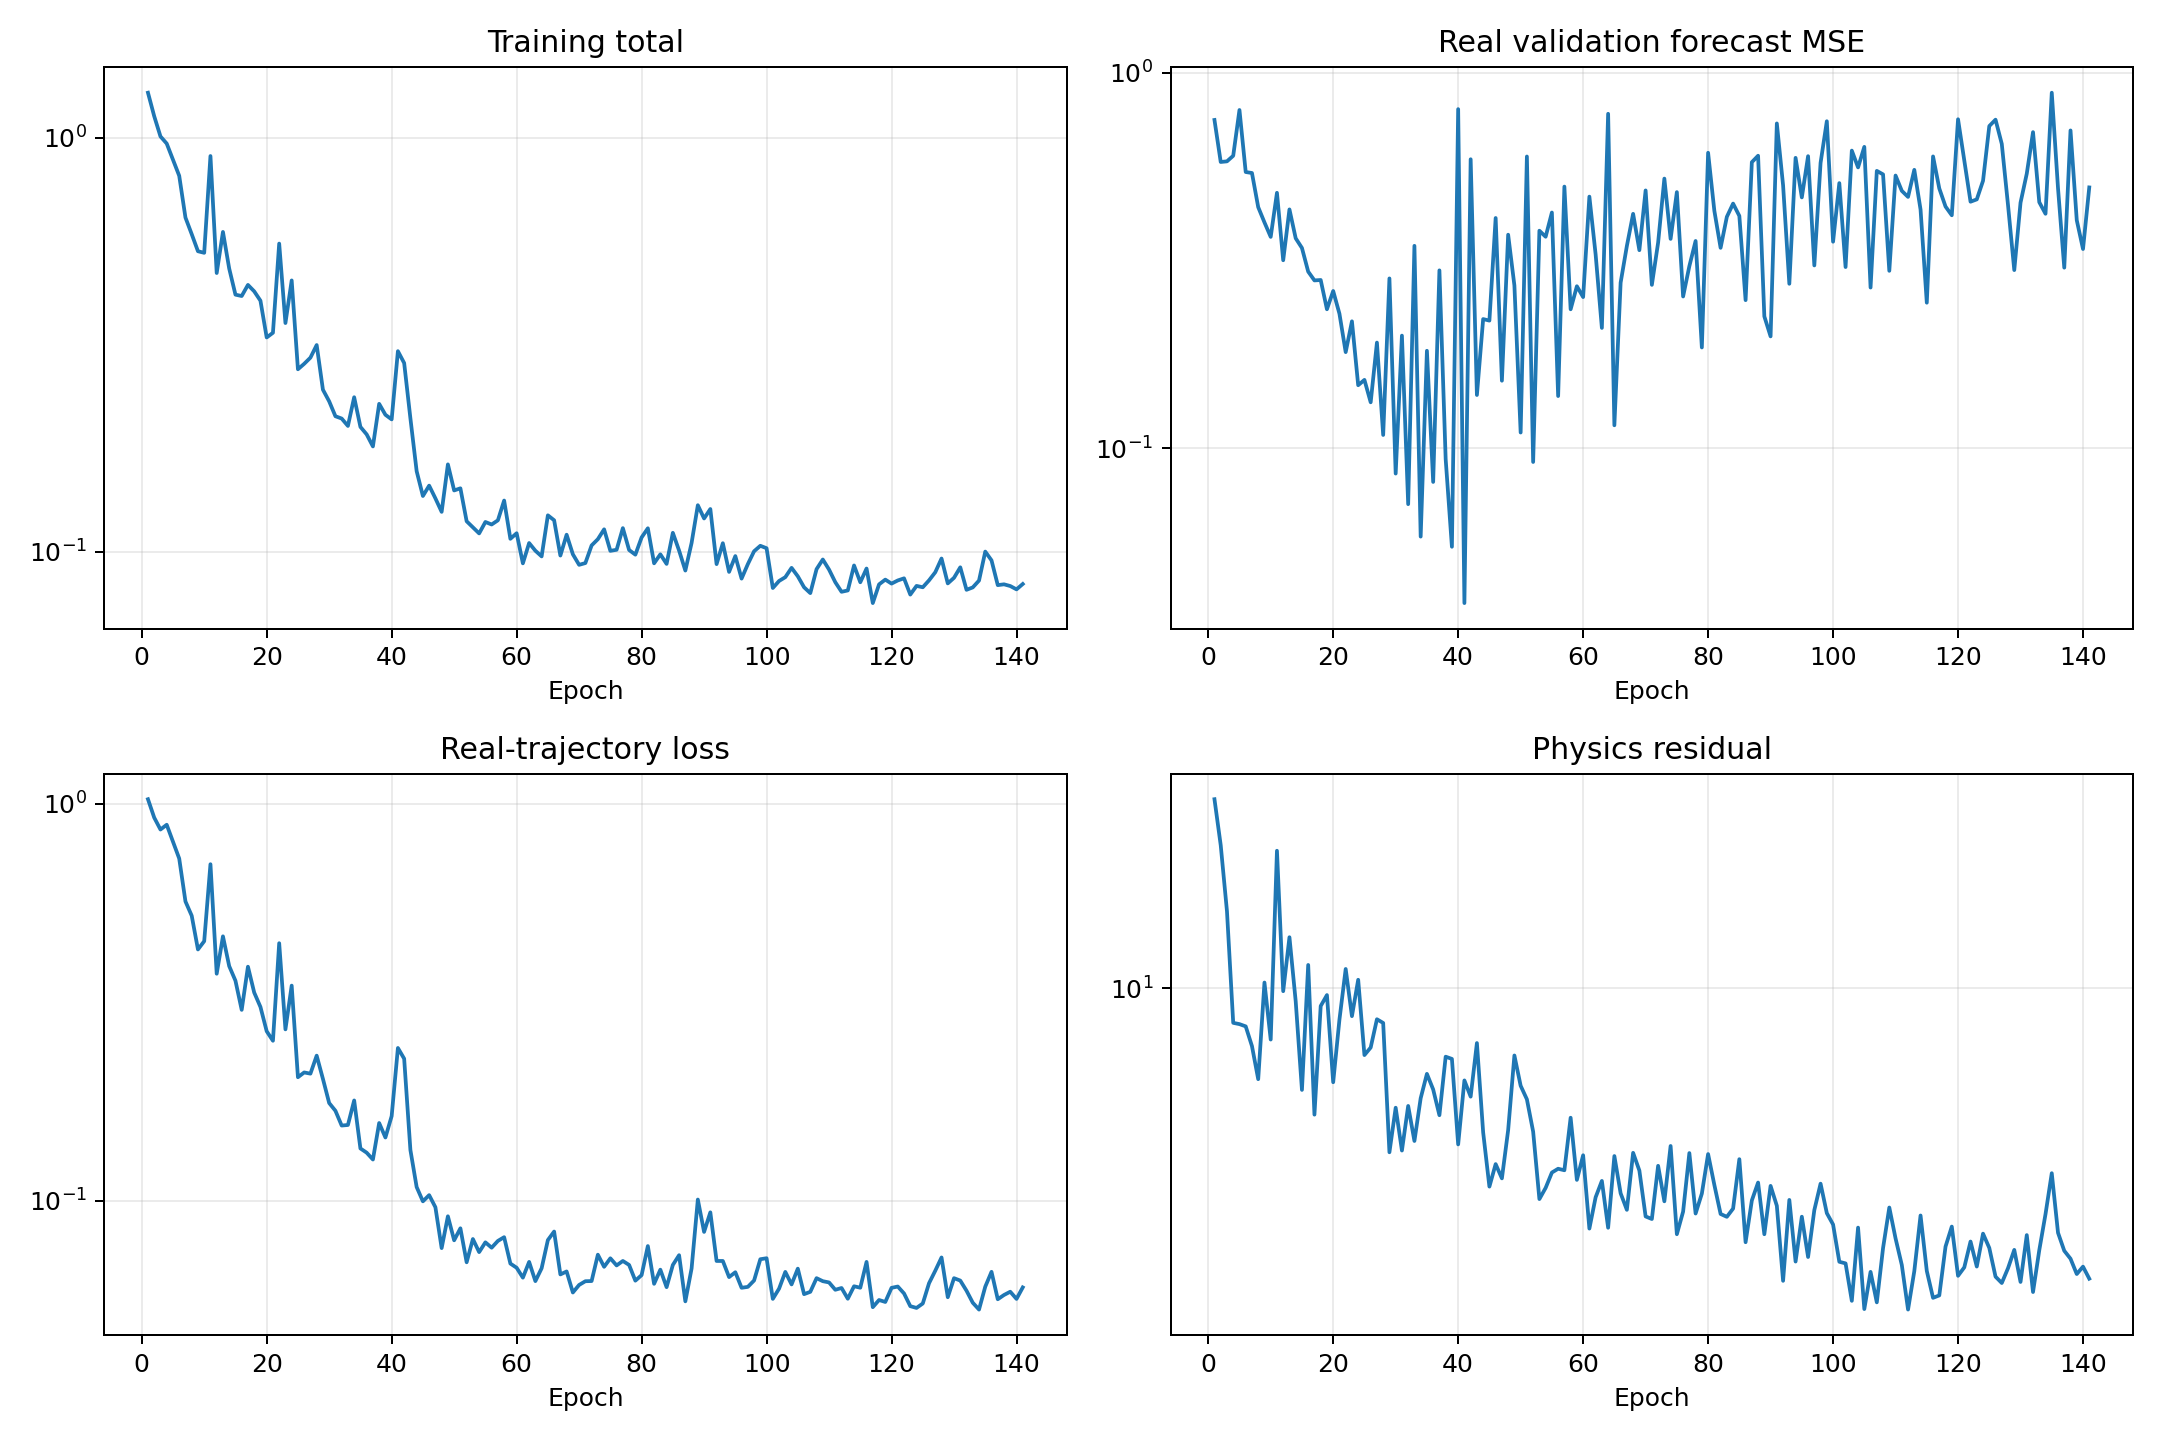

Source data for this figure (header and first rows):
epoch, validation_real_forecast_mse, train_data, train_physics, train_total
1, 0.748, 1.026, 25.96, 1.286
2, 0.5782, 0.9223, 20.59, 1.128
3, 0.5804, 0.8607, 14.76, 1.008
4, 0.6006, 0.8849, 8.406, 0.9689
5, 0.7951, 0.802, 8.352, 0.8856
6, 0.5436, 0.7274, 8.258, 0.8099
7, 0.5404, 0.5671, 7.477, 0.6418
8, 0.4383, 0.522, 6.328, 0.5853
9, 0.3992, 0.4292, 10.3, 0.5322
10, 0.3652, 0.4503, 7.728, 0.5276
11, 0.4785, 0.7038, 20.02, 0.904
12, 0.3165, 0.3729, 9.863, 0.4715
13, 0.4323, 0.4632, 12.95, 0.5927
14, 0.3621, 0.3897, 9.371, 0.4834
15, 0.3413, 0.3581, 5.994, 0.418
16, 0.2952, 0.3023, 11.26, 0.4149
17, 0.2797, 0.3884, 5.292, 0.4413
18, 0.2804, 0.3343, 9.15, 0.4258
19, 0.2344, 0.3075, 9.671, 0.4042
20, 0.2621, 0.2671, 6.231, 0.3294
21, 0.228, 0.2527, 8.544, 0.3382
22, 0.1802, 0.4451, 11.03, 0.5554
23, 0.2176, 0.27, 8.694, 0.357
24, 0.1471, 0.348, 10.45, 0.4524
25, 0.152, 0.2045, 7.146, 0.276
26, 0.1325, 0.2103, 7.422, 0.2845
27, 0.191, 0.2088, 8.56, 0.2944
28, 0.1084, 0.2318, 8.402, 0.3158
29, 0.2831, 0.2026, 4.377, 0.2463
30, 0.08558, 0.1761, 5.479, 0.2309
31, 0.1994, 0.1684, 4.415, 0.2125
32, 0.07095, 0.1545, 5.529, 0.2098
33, 0.3457, 0.155, 4.633, 0.2014
34, 0.05815, 0.1788, 5.748, 0.2362
35, 0.1817, 0.1353, 6.5, 0.2003
36, 0.0813, 0.132, 6.009, 0.1921
37, 0.2975, 0.1269, 5.276, 0.1797
38, 0.09352, 0.1568, 7.087, 0.2277
39, 0.05464, 0.1442, 7.008, 0.2143
40, 0.7993, 0.1633, 4.554, 0.2088
41, 0.03868, 0.2424, 6.289, 0.3052
42, 0.5879, 0.2278, 5.794, 0.2857
43, 0.1385, 0.1341, 7.592, 0.21
44, 0.2207, 0.1081, 4.839, 0.1565
45, 0.2186, 0.09955, 3.681, 0.1364
46, 0.4101, 0.1032, 4.123, 0.1444
47, 0.1512, 0.09621, 3.837, 0.1346
48, 0.3701, 0.07589, 4.894, 0.1248
49, 0.2712, 0.09129, 7.131, 0.1626
50, 0.1101, 0.07941, 6.122, 0.1406
51, 0.5978, 0.08514, 5.717, 0.1423
52, 0.09189, 0.0699, 4.857, 0.1185
53, 0.3793, 0.08, 3.457, 0.1146
54, 0.3655, 0.07415, 3.658, 0.1107
55, 0.424, 0.07848, 3.951, 0.118
56, 0.1377, 0.07608, 4.028, 0.1164
57, 0.4971, 0.07913, 3.997, 0.1191
58, 0.2343, 0.08086, 5.21, 0.133
59, 0.2699, 0.06938, 3.808, 0.1075
60, 0.2525, 0.06772, 4.312, 0.1108
... 81 more rows
